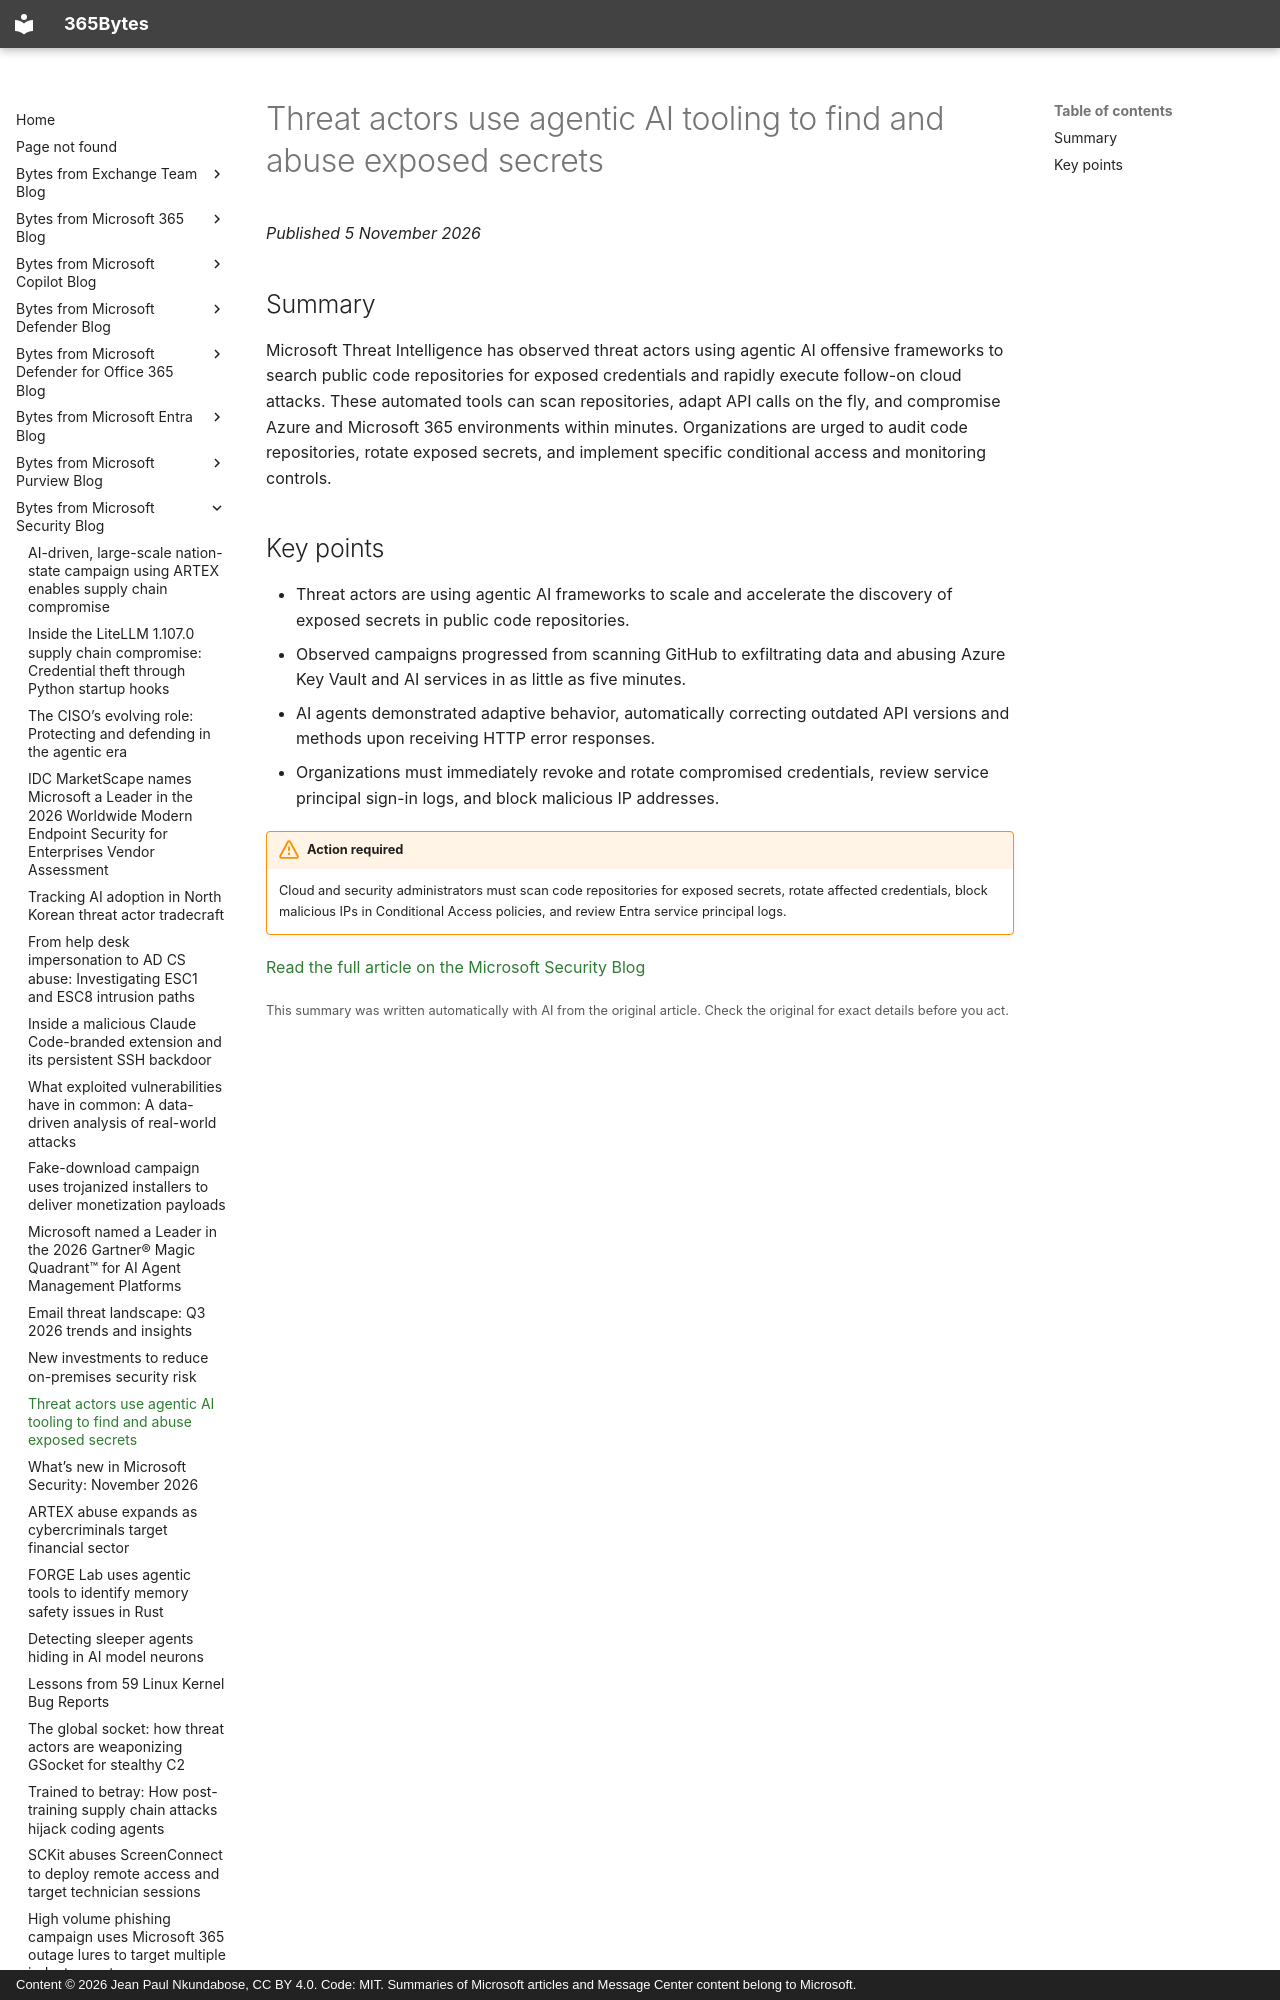

repository: jeanpaulnk/365Bytes · page: Bytes-from-Microsoft-Security-Blog/2026-11-05-threat-actors-use-agentic-ai-tooling-to-find-and-abuse-exposed-secrets/index.html · generator: mkdocs · copyright: Content © 2026 Jean Paul Nkundabose, CC BY 4.0. Code: MIT. Summaries of Microsoft articles and Message Center content belong to Microsoft.

---
title: "Threat actors use agentic AI tooling to find and abuse exposed secrets"
description: "Microsoft Threat Intelligence has observed threat actors using agentic AI offensive frameworks to search public code repositories for exposed credentials and rapidly execute follow-on cloud attacks. These automated tools can scan repositories, adapt API calls on the fly, and compromise Azure and Mic"
date: 2026-11-05
category: "Action required"
source: "https://www.microsoft.com/en-us/security/blog/2026/11/05/threat-actors-use-agentic-ai-tooling-to-find-and-abuse-exposed-secrets/"
---

# Threat actors use agentic AI tooling to find and abuse exposed secrets

*Published 5 November 2026*

## Summary

Microsoft Threat Intelligence has observed threat actors using agentic AI offensive frameworks to search public code repositories for exposed credentials and rapidly execute follow-on cloud attacks. These automated tools can scan repositories, adapt API calls on the fly, and compromise Azure and Microsoft 365 environments within minutes. Organizations are urged to audit code repositories, rotate exposed secrets, and implement specific conditional access and monitoring controls.
